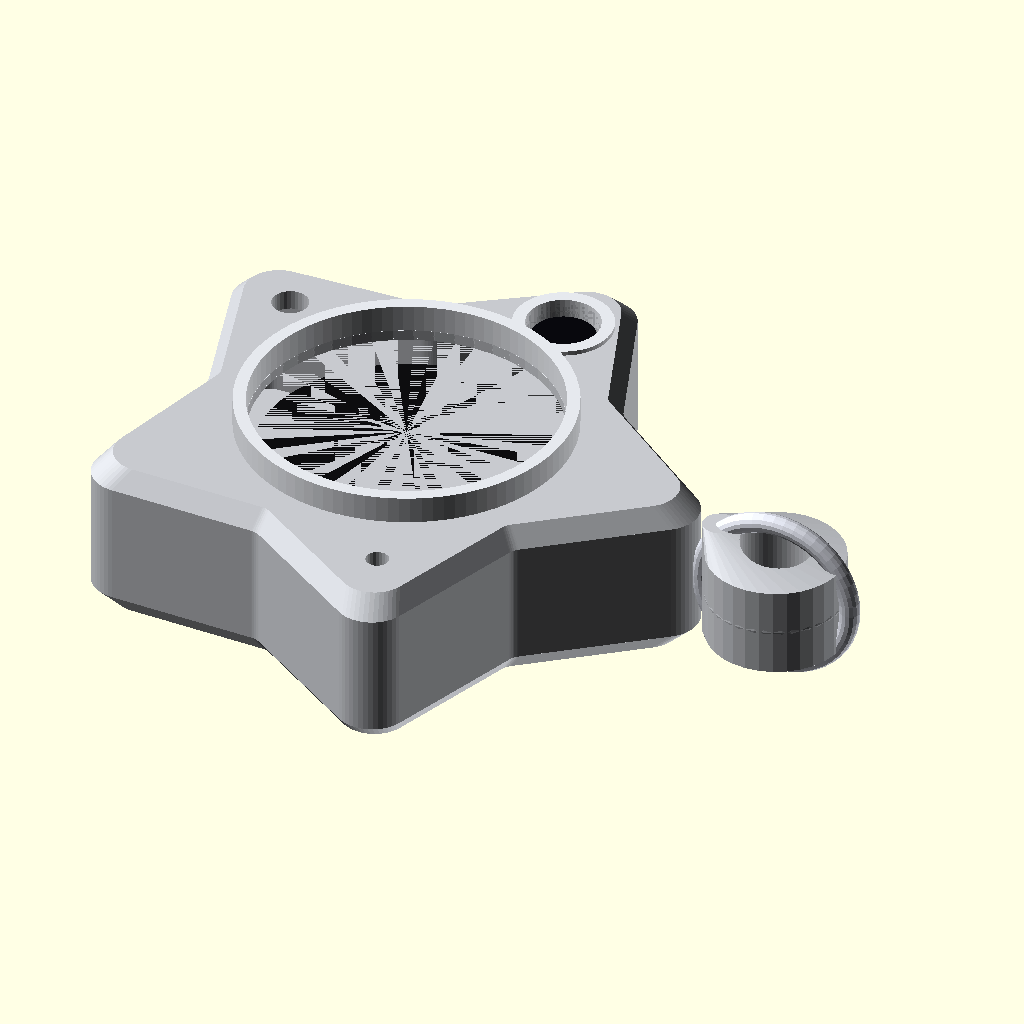
Cell 1: rendered with the file's own defaults.
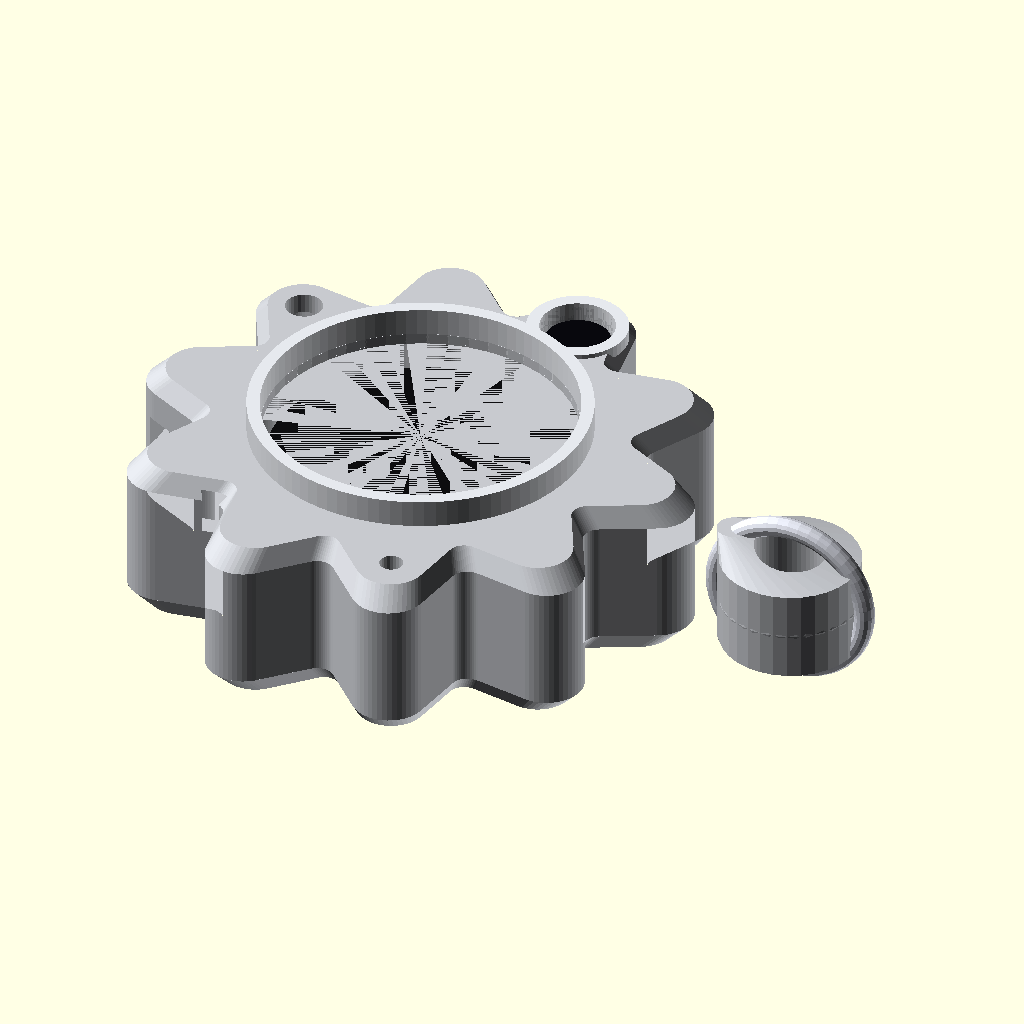
Cell 2 — star_points set to 10, the other parameters unchanged.
The same orthographic view direction (rotation 55°, 0°, 25°; colour scheme Cornfield) for every cell, with the view re-fitted per cell, so scale and position can differ between cells.
The OpenSCAD source (hardware/starboy_star.scad):
// ============================================================
// STARBOY-STYLE STAR SHELL  (metallic keychain replica, DIY)
// ============================================================
// Free software: OpenSCAD (openscad.org). Open this file, tweak
// the variables below (live preview updates instantly), then set
// `part` (below) to the piece you want and export STL:
//   "front"  -> the front shell half (has the screen pocket)
//   "back"   -> the back shell half (has the engraved medallion)
//   "bezel"  -> just the printable chrome bezel ring around the screen
//   "ring"   -> a printable open jump-ring (or just buy metal ones, see notes)
//   "clip"   -> the pants/pocket clip
//   "preview"-> everything assembled together, for looking at only
//
// PRINT NOTES
// - Print "front" and "back" separately, sand smooth, chrome-spray
//   the OUTSIDE only (mask the inside faces / mating lip if you can).
// - The back medallion is engraved right in the print (text +
//   sunburst + little star badge). You can paint it as-is for a
//   "brushed" look, OR glue a bought engraved steel tag over it if
//   you want real metal there instead — the recess is sized for that.
// - The clip is a plastic spring clip like a pocket-knife clip. PETG
//   flexes better than PLA and is less likely to snap — print the
//   clip in PETG if you have it. Test-fit on your actual pants
//   waistband/pocket edge before gluing it on for good.
// - The "ring" part is a printable open jump ring. Printed rings this
//   small are genuinely more fragile than a $3 bag of metal jump
//   rings — it's included because you asked for it in the file, but
//   for something you'll actually clip to your pants every day, a
//   real metal jump ring/carabiner clip is the safer call.
//
// ============================================================
// COMPONENT FIT — measured, and what drives the dimensions
// ============================================================
// Every number below was used to size the shell. If you swap a part
// for a different one, re-check this table before printing.
//
//   PART                        L x W x H (mm)      WHERE IT GOES
//   GC9A01 1.28" round display  37.5 dia x 5.4      front pocket, centred
//     ^ the PCB. The 32.4 quoted everywhere is the GLASS - sizing to that
//       number is exactly why the pocket had to be re-cut as a step.
//   ESP32-C3 SuperMini          22.5 x 18.0 x 3.2   behind display, centred
//     ^ 3.2 is UNVERIFIED — no source lists the thickness, and the USB-C
//       socket alone is ~3.2 tall. If yours measures ~4.2 the slack is gone:
//       raise body_thickness by 1 before printing the final shell.
//   MPU6050 (headers removed)   21.2 x 16.4 x 1.6   stacked behind ESP32
//   LiPo 402030 (300mAh)        30.0 x 20.0 x 4.0   stacked at the back
//   DS18B20 (TO-92)              4.3 dia x 5.2      at the temp vent, 144deg arm
//   MAX4466 mic board (Adafruit #1063)     x 7.8   at the mic port, 288deg arm
//     ^ 7.8 is Adafruit's figure with the mic fitted. Depth there is 12.8 so it
//       fits; footprint wasn't published, so dry-fit it against the arm.
//   OV2640 camera (optional)     8.0 dia lens       camera pocket, 72deg arm
//
// DEPTH BUDGET (the tight axis):
//   body 18.0 - display pocket 5.5 - back wall 3.0      = 9.5 available
//   ESP32 3.2 + MPU6050 1.6 + battery 4.0               = 8.8 used
//   -> 0.7mm slack. Do not reduce body_thickness below 18.
//
//   The back wall is 3.0 rather than 2.2 because the medallion dish and
//   its engraving are cut into it. At 2.2 the engraved text punched
//   straight through into the cavity. There is an assert() guarding this.
//
// WIDTH CHECK (the centre region, bounded by the valleys):
//   usable central circle = 2 x (inner_radius - wall) = 41.6 dia
//   battery diagonal sqrt(30^2+20^2) = 36.1  -> fits
//   ESP32 diagonal sqrt(22.5^2+18^2) = 28.8  -> fits
//
// The ESP32-C3 must be oriented with its USB-C facing the 180deg valley
// so it lines up with the charging cutout. If your board's USB-C won't
// reach the wall, use a short USB-C pigtail rather than moving the port.
// ============================================================

/* [Overall size] */
// Proportions taken off the reference photos: a BIG central mass with
// SHORT, crisp points (the medallion reads ~55% of total width), not
// long thin spikes. The fat centre is also what makes the hardware fit —
// the 32.4mm display needs a ~40mm flat central region to sit in.
star_points      = 5;      // number of lobes
outer_radius     = 36;     // mm, tip-to-centre of each point
inner_radius     = 23;     // mm, valley radius. ~0.64 x outer = reference proportion.
                            // Do NOT drop this: the display's PCB ledge is 19.3mm in
                            // radius and the cavity wall has to clear it. Guarded by
                            // an assert below.
body_thickness   = 18;     // mm, total thickness. Sized directly from the measured
                            // component stack — see COMPONENT FIT below. Leaves
                            // 9.5mm behind the display for an 8.8mm stack.
edge_round       = 3.5;    // mm, unused by current geometry, kept for reference
tip_round        = 1.8;    // mm, how rounded each outer tip is in the flat 2D outline
valley_round     = 4;      // mm, how rounded each inner valley is in the flat 2D outline
wall             = 2.2;    // mm, side + front shell wall thickness
back_wall        = 3.0;    // mm, BACK wall is thicker on purpose: the medallion
                            // dish (1.2) plus its engraving (0.5) eat into it, and
                            // at 2.2 the engraved text cut straight through into
                            // the electronics cavity. Leaves a 1.8mm solid floor.

/* [Chamfer] */
// The body is a flat-faced slab (screen/medallion sit flush in true
// flat planes) with a tapered bevel near the top/bottom edges — this
// is what gives the faceted, jewel-cut look in the reference photos,
// instead of an organic rounded blob.
bevel_edge  = 2.2;    // mm, how much of the thickness is tapered at each face
bevel_scale = 0.93;   // profile shrink factor at the very edge of the bevel.
                       // Keep this HIGH (>=0.90). scale() shrinks toward the
                       // origin, so an aggressive value pulls the front face in
                       // past the display pocket edge in the valley directions
                       // and the screen ends up overhanging empty space.

/* [Eye / screen] */
// GC9A01 1.28" round module (Waveshare spec): the 32.4mm figure quoted
// everywhere is the DISPLAY GLASS, not the board — the PCB is Φ37.5mm.
// Sizing a 33.5mm pocket to "32.4mm module" does not fit. So the pocket
// is stepped: a 33.5mm opening at the face that the glass shows through,
// over a wider 38.6mm ledge that actually holds the PCB.
screen_offset_x     = 0;    // centred — margin to the valley edge is tight,
screen_offset_y     = 0;    // don't offset without re-running the asserts
screen_diameter     = 33.5; // mm, the visible opening (glass is 32.4)
screen_pcb_dia      = 38.6; // mm, Φ37.5 PCB + 1.1 clearance
screen_lip_depth    = 1.2;  // mm, depth of the narrow opening = retaining lip
screen_pocket_depth = 5.5;  // mm total; module is ~5.4mm thick
bezel_wall          = 1.4;  // mm, thickness of the printable chrome bezel ring — kept
                              // slim so the display doesn't dominate the face
bezel_height        = 3;    // mm
// The round module is Φ37.5 with a small tab sticking out to 40.4 overall
// that carries the 8-pin header. The notch has to clear that tab: it is
// SHALLOW radially and WIDE tangentially (these two were swapped before,
// which would have fouled the tab).
ribbon_slot_radial = 5;     // mm, how far the notch reaches outward
ribbon_slot_wide   = 14;    // mm, tangential width — tab is ~12mm

/* [Camera — optional] */
// Physical mounting space for a small camera module (e.g. OV2640),
// styled like the lens turret in the reference photos. Not required
// for the shake/cold/sound reactions — only matters if you later add
// face or gesture detection (needs an ESP32-S3 + real image processing,
// well beyond the C3). Cheap to include the hole now either way.
// Sits on the 72-degree arm at r=24: the arm is ~13.2mm wide there, so an
// 8mm lens leaves ~2.6mm of wall each side, and its inner edge clears the
// display bezel (r=18.15) by 1.85mm.
camera_dia          = 8;    // mm, lens opening
camera_bezel_wall   = 1.4;  // mm, raised ring around the lens
camera_pocket_depth = 2.6;  // mm
camera_r            = 24;   // mm from centre, along its arm
camera_ang          = 72;   // degrees

/* [Sensor vents] */
// The DS18B20 must see OUTSIDE air or it just reads the board's own heat
// and the cold/shiver behaviour never fires. The mic needs a sound path.
temp_vent_dia  = 4;    // mm, DS18B20 TO-92 body is 4.3mm dia — sits just inside
temp_vent_r    = 25;
temp_vent_ang  = 144;
mic_port_dia   = 2.5;  // mm
mic_port_r     = 25;
mic_port_ang   = 288;

/* [Charging port] */
// USB-C cutout in the valley opposite the keyring, like the port on the
// bottom edge of the reference photo. This exposes the ESP32-C3
// SuperMini's OWN USB-C — most SuperMini boards carry a single-cell LiPo
// charger on that same port plus a battery pad pair. CHECK YOUR BOARD: if
// yours has no charge IC, add a TP4056 module instead and line it up here.
charge_port_w     = 9.8;   // mm, USB-C receptacle is 9.0 wide + clearance
charge_port_h     = 3.8;   // mm, 3.2 tall + clearance
charge_port_ang   = 180;   // degrees — the valley opposite the bail
charge_port_z     = 1.5;   // mm, height of the port centre — lines up with the
                            // USB-C on an ESP32-C3 sitting directly behind the display

/* [Keyring bail] */
// A real integrated loop (not just a disc-with-hole) so a bought
// keyring/carabiner threads through it exactly like the reference:
// the loop lies flat against the star's face, hole runs front-to-back,
// and material tapers smoothly from the star tip out into the loop.
bail_offset  = 6.5;   // mm beyond the tip, where the loop is centered
bail_maj_r   = 5.5;   // mm, loop radius (tube-center to loop-center)
bail_min_r   = 2.0;   // mm, thickness of the loop's material

/* [Back medallion] */
// Reference proportion: the disc reads ~55% of the star's width, with two
// small arcs of text around the rim and a single star mark in the middle.
back_medallion_dia   = 36;   // mm (body is ~65mm across). Max is ~41 before it
                              // runs past the back face's valley edge.
back_medallion_depth = 1.2;  // mm, kept shallow — this plus the engraving depth
                              // has to stay inside back_wall or it breaks through
// Three runs spaced evenly round the rim, small star marks between them.
back_text_1          = "SRIPADBUILDS";   // across the top
back_text_2          = "2026-2027";      // lower left
back_text_3          = "NO TWO ALIKE";   // lower right — every unit seeds its own eyes
back_text_size       = 2.2;  // mm — deliberately small; the star mark is the hero
back_text_step       = 8.8;  // degrees per character along the rim
back_badge_frac      = 0.30; // centre star size as a fraction of medallion radius

/* [Pants clip] */
clip_tab_len   = 15;   // mm, short inner tab (mounts to the star / holds the ring)
clip_gap       = 7;    // mm, stand-off gap for pocket/waistband fabric
clip_blade_len = 34;   // mm, outer spring blade length
clip_width     = 9;    // mm, extrusion width of the clip
clip_thick     = 2.2;  // mm, spring blade thickness
clip_hole_dia  = 4.5;

/* [Printable jump ring] */
ring_major_r = 9;      // mm
ring_tube_r  = 1.6;    // mm
ring_gap_deg = 30;     // degrees left open so you can flex it onto things

/* [Which piece to render] */
part = "preview"; // "front" | "back" | "bezel" | "ring" | "clip" | "preview"

// "fast" = quick low-poly render for eyeballing the design (seconds).
// "fine" = smooth high-poly geometry for your actual STL export before
// printing (can take several minutes to render, be patient).
quality = "fast";

// NOTE: $fn must stay >= ~48 here. Below that, the offset() chain in
// star_shape_2d() (used for both the body AND the hollow cavity) can
// produce degenerate/self-intersecting 2D geometry at these tight
// tip/valley radii — it silently unions away to an empty solid rather
// than erroring, which is a nasty bug to chase. Confirmed by testing.
$fn      = (quality == "fine") ? 96 : 48;
mink_fn  = (quality == "fine") ? 16 : 6;

// ─── build-time sanity checks ────────────────────────────────
// These each caught a real defect during design. If you change the
// numbers above, these stop you shipping a broken print.
assert(back_medallion_depth + 0.5 < back_wall,
       "Back engraving breaks through into the electronics cavity. Increase back_wall or reduce back_medallion_depth.");
assert(body_thickness - back_wall - 5.5 >= 8.8,
       "Not enough depth behind the display for the ESP32 + MPU6050 + battery stack (needs 8.8mm).");
// NOTE: the binding constraint is the display's PCB (38.6mm ledge), NOT the
// 32.4mm glass. Sizing to the glass is exactly the mistake that made the
// module not fit in the first place.
assert(inner_radius - wall > screen_pcb_dia/2,
       "Display PCB ledge is wider than the cavity at the valleys - the module would overhang empty space. Raise inner_radius.");
assert(bevel_scale * inner_radius > screen_diameter/2 + bezel_wall,
       "Chamfer pulls the front face in past the display bezel. Raise bevel_scale.");
assert(screen_lip_depth < screen_pocket_depth,
       "Screen lip must be shallower than the full pocket.");

// ------------------------------------------------------------
// Rounded/puffy star profile (2D) — double-offset so BOTH the
// tips and the valleys come out rounded like the reference photos.
// ------------------------------------------------------------
function star_pt(i) =
    let(ang = i * 360 / (star_points*2))
    let(r = (i % 2 == 0) ? outer_radius : inner_radius)
    [r*cos(ang), r*sin(ang)];

// parametrized so the hollow cavity can be built as its OWN valid
// star shape at smaller radii, instead of chaining another offset()
// onto the already-4x-offset rounded profile — chaining a 5th offset
// onto that produced degenerate/self-intersecting geometry on some
// arms (a Clipper numerical edge case at these tighter radii)
function star_pts_at(orad, irad) = [for (i = [0:star_points*2-1])
    let(ang = i * 360 / (star_points*2))
    let(r = (i % 2 == 0) ? orad : irad)
    [r*cos(ang), r*sin(ang)]];

module star_shape_2d(orad, irad, tipr, valr) {
    offset(r = valr) offset(r = -valr)   // rounds the inner valleys
    offset(r = -tipr) offset(r = tipr)    // rounds the outer tips
        polygon(points = star_pts_at(orad, irad));
}

module rounded_star_2d() {
    star_shape_2d(outer_radius, inner_radius, tip_round, valley_round);
}

// ------------------------------------------------------------
// Flat-faced, chamfered star body — matches the reference photos:
// true flat front/back planes (screen and medallion sit flush in
// them) with a tapered bevel edge running all around the silhouette.
// That taper is what reads as "faceted"/jewel-cut instead of an
// organic rounded blob. Built from a thick flat core slab plus two
// tapered cap layers (top and bottom), all linear_extrude — fast,
// no minkowski, no CGAL slowdowns.
// ------------------------------------------------------------
core_h = body_thickness - 2*bevel_edge;

module chamfer_cap(top = true) {
    if (top) {
        translate([0, 0, core_h/2])
            linear_extrude(height = bevel_edge, scale = bevel_scale)
                rounded_star_2d();
    } else {
        translate([0, 0, -core_h/2])
            mirror([0,0,1])
                linear_extrude(height = bevel_edge, scale = bevel_scale)
                    rounded_star_2d();
    }
}

module puffy_body() {
    union() {
        translate([0, 0, -core_h/2])
            linear_extrude(height = core_h)
                rounded_star_2d();
        chamfer_cap(true);
        chamfer_cap(false);
    }
}

// A true uniform inset of the silhouette. This is only safe because the
// centre is fat: an earlier version shrank the tip/valley radii in POLAR
// terms, which cut the valley radius by ~50% while barely touching the
// tips — the cavity's arms then hollowed out nearly the whole body and
// left just a stub of material in the middle.
module hollow_cavity() {
    translate([0, 0, -body_thickness/2 + back_wall])
        linear_extrude(height = body_thickness - back_wall - wall)
            offset(r = -wall) rounded_star_2d();
}

// ------------------------------------------------------------
// Keyring bail — a real standalone loop, not a disc with a hole.
// A tapered bridge of material flows from the star tip out to a
// rounded torus loop; a bought keyring/carabiner threads through
// the loop's hole, which runs front-to-back (same axis as the
// body's thickness) so the loop hangs face-on, exactly like the
// reference photos.
// ------------------------------------------------------------
tip0     = star_pt(0);
tip0_len = norm(tip0);
tip0_dir = tip0 / tip0_len;
bail_c   = tip0 + tip0_dir * bail_offset;

module bail_assembly(add=true) {
    if (add) {
        union() {
            // smooth tapered bridge from the tip into the loop's footprint —
            // rod matches the core slab's thickness so it fuses cleanly
            hull() {
                translate([tip0[0], tip0[1], 0]) cylinder(r = tip_round, h = core_h, center = true, $fn=24);
                translate([bail_c[0], bail_c[1], 0])
                    cylinder(r = bail_maj_r + bail_min_r, h = body_thickness*0.55, center = true, $fn=32);
            }
            // the rounded loop itself (torus, lying flat against the face)
            translate([bail_c[0], bail_c[1], 0])
                rotate_extrude($fn=48)
                    translate([bail_maj_r, 0])
                        circle(r = bail_min_r, $fn=24);
        }
    } else {
        // pass-through hole — clears the loop's inner opening
        translate([bail_c[0], bail_c[1], 0])
            cylinder(r = bail_maj_r - bail_min_r + 0.3, h = body_thickness*3, center = true, $fn=48);
    }
}

// Cosmetic-only mockup of a bought keyring hooked through the bail,
// so the assembled preview matches the reference photos. Not printed.
module keyring_mockup() {
    translate([bail_c[0], bail_c[1], 0])
        rotate([90,0,0])
            rotate_extrude($fn=48)
                translate([bail_maj_r*1.55, 0])
                    circle(r = 1.1, $fn=16);
}

// Stepped: narrow opening at the face (the glass shows through this and
// the surrounding lip retains the module), widening to a deeper ledge
// that the Φ37.5mm PCB actually drops into.
module screen_pocket() {
    top = body_thickness/2;
    translate([screen_offset_x, screen_offset_y, 0]) {
        // visible opening — cut a little proud of the face so it opens cleanly
        translate([0, 0, top - screen_lip_depth/2 + 0.5])
            cylinder(d = screen_diameter, h = screen_lip_depth + 1, center = true);
        // wider PCB ledge behind it. Must stop EXACTLY at the lip: it used to
        // run 0.5mm past, thinning the retaining lip from 1.2 to 0.7mm.
        translate([0, 0, top - screen_pocket_depth - 0.5])
            cylinder(d = screen_pcb_dia, h = (screen_pocket_depth - screen_lip_depth) + 0.5);
    }
    // notch clearing the module's header tab. The tab is part of the PCB, so
    // the notch lives at PCB depth only and stops under the lip — it used to
    // cut all the way out through the front face, leaving a visible slot
    // outside the bezel. Aimed at the 216 deg arm: no other feature there,
    // and it keeps the 0 deg bail arm solid for the keyring load.
    notch_bot = top_face() - screen_pocket_depth - 0.5;
    notch_top = top_face() - screen_lip_depth;
    rotate([0, 0, 216])
        translate([screen_pcb_dia/2 - ribbon_slot_radial, -ribbon_slot_wide/2, notch_bot])
            cube([ribbon_slot_radial*2, ribbon_slot_wide, notch_top - notch_bot]);
}
function top_face() = body_thickness/2;

// polar helper — put a feature at radius r along angle a
function polar(r, a) = [r*cos(a), r*sin(a)];

camera_pos = polar(camera_r, camera_ang);

// Camera lens pocket + raised bezel ring — optional mounting space,
// see the [Camera] notes above.
module camera_pocket() {
    translate([camera_pos[0], camera_pos[1], body_thickness/2 - camera_pocket_depth/2 + 0.01])
        cylinder(d = camera_dia, h = camera_pocket_depth + 1, center = true, $fn = 48);
}

module camera_bezel() {
    ring_h = 1.4;
    top_z = body_thickness/2 - ring_h + 0.5;
    translate([camera_pos[0], camera_pos[1], top_z])
        difference() {
            cylinder(d = camera_dia + 2*camera_bezel_wall, h = ring_h, $fn = 48);
            translate([0,0,-1]) cylinder(d = camera_dia, h = ring_h + 2, $fn = 48);
        }
}

// visual-only lens mockup so the preview shows where the camera goes
module camera_lens_mockup() {
    face_z = body_thickness/2 - camera_pocket_depth + 0.35;
    translate([camera_pos[0], camera_pos[1], face_z])
        color([0.03,0.03,0.05]) cylinder(d = camera_dia - 1, h = 1, $fn = 48);
}

// DS18B20 vent — straight through so the sensor reads ambient air,
// not the electronics' own heat
module temp_vent() {
    p = polar(temp_vent_r, temp_vent_ang);
    translate([p[0], p[1], 0])
        cylinder(d = temp_vent_dia, h = body_thickness + 4, center = true, $fn = 32);
}

// MAX4466 sound port — straight through to the mic capsule
module mic_port() {
    p = polar(mic_port_r, mic_port_ang);
    translate([p[0], p[1], 0])
        cylinder(d = mic_port_dia, h = body_thickness + 4, center = true, $fn = 24);
}

// USB-C charging cutout through the valley wall
module charge_port() {
    p = polar(inner_radius, charge_port_ang);
    translate([p[0], p[1], charge_port_z])
        rotate([0, 0, charge_port_ang])
            cube([wall*6, charge_port_w, charge_port_h], center = true);
}

// single shared reference plane so the recess, the engraving, and
// the badge all agree on where the medallion floor actually is
// (previously each computed its own, and the recess ended up
// carving away the badge/engraving that were supposed to sit on it)
back_floor_z = -body_thickness/2 + back_medallion_depth;

module back_medallion_recess() {
    // cylinder whose TOP face sits exactly at back_floor_z, extending
    // well past the outer surface so it fully opens up the dish
    translate([0, 0, back_floor_z - body_thickness])
        cylinder(d = back_medallion_dia, h = body_thickness, $fn = 96);
}

// text wrapped around an arc. center_ang picks where the run is centred
// (90 = top of the disc, 270 = bottom); flip turns the letters upright
// again for the bottom run so it still reads left-to-right.
module arc_text(txt, radius, center_ang, arc, size, depth, flip=false) {
    n = len(txt);
    sweep = flip ? -arc : arc;
    for (i = [0:n-1]) {
        a = center_ang + ((n <= 1) ? 0 : (-sweep/2 + sweep * i/(n-1)));
        // `a` is the polar angle of the letter directly: 90 = top, 270 = bottom
        rotate([0, 0, a])
            translate([radius, 0, 0])
                rotate([0, 0, flip ? -90 : 90])
                    linear_extrude(height = depth)
                        text(txt[i], size=size, halign="center", valign="center",
                             font = "Liberation Sans:style=Bold");
    }
}

// engraved sunburst + curved logo text + little star badge, cut/added
// into the back medallion floor. Depth is measured from the outer
// back face inward.
// Minimal engraving, matching the reference: two small arcs of text
// hugging the rim, a fine rim groove, and nothing in the middle except
// the star mark (added separately by back_badge).
module back_decor() {
    cut = 0.5;   // must satisfy: back_medallion_depth + cut < back_wall
    z0 = back_floor_z - 0.01; // engraving cuts FROM the floor INTO the solid (+z)
    r_text = back_medallion_dia/2 * 0.80;

    // lay the three runs out counter-clockwise from the top with equal gaps
    w  = [len(back_text_1), len(back_text_2), len(back_text_3)] * back_text_step;
    g  = (360 - (w[0] + w[1] + w[2])) / 3;
    assert(g >= 12, "Back rim text is too long to fit round the medallion. Shorten a string or reduce back_text_step.");
    v1 = 90;
    v2 = v1 + w[0]/2 + g + w[1]/2;
    v3 = v2 + w[1]/2 + g + w[2]/2;
    runs = [[back_text_1, v1], [back_text_2, v2], [back_text_3, v3]];
    seps = [v1 + w[0]/2 + g/2, v2 + w[1]/2 + g/2, v3 + w[2]/2 + g/2];

    // Angles above are where things land when you LOOK at the back (90 = top).
    // The back is read from the far side (mirrored, then flipped), which works
    // out to model = visual + 180. Runs in the top half need their letters
    // flipped so they still read left to right.
    translate([0,0, z0]) {
        for (r = runs) {
            v = r[1] % 360;
            arc_text(r[0], radius = r_text, center_ang = r[1] + 180,
                     arc = (len(r[0]) - 1) * back_text_step,
                     size = back_text_size, depth = cut, flip = (v > 0 && v < 180));
        }
        for (s = seps)
            rotate([0, 0, s + 180]) translate([r_text, 0, 0])
                linear_extrude(height = cut)
                    scale([back_text_size*0.45/outer_radius, back_text_size*0.45/outer_radius])
                        rounded_star_2d();
    }

    // fine rim groove just outside the text, like a bezel line
    translate([0,0, z0 + cut/2])
        difference() {
            cylinder(d = back_medallion_dia*0.93, h = cut, center = true, $fn = 96);
            cylinder(d = back_medallion_dia*0.93 - 0.9, h = cut + 0.4, center = true, $fn = 96);
        }
}

module back_badge() {
    // the star mark in the middle of the dish — the one hero element,
    // raised proud of the recess floor so it catches light
    // stands slightly proud of the back face so it actually catches light —
    // exactly flush reads as a flat shadow and disappears
    badge_h = back_medallion_depth + 0.4;
    s = back_medallion_dia/2 * back_badge_frac / outer_radius;
    translate([0,0, back_floor_z - badge_h])
        linear_extrude(height = badge_h)
            scale([s, s])
                rounded_star_2d();
}

module full_star() {
    // the badge is unioned AFTER the cuts: it sits on the medallion floor,
    // which is inside the recess volume, so if it were part of the input
    // union the recess would simply carve it straight back off again
    union() {
        difference() {
            union() {
                puffy_body();
                bail_assembly(add=true);
            }
            hollow_cavity();
            screen_pocket();
            camera_pocket();
            temp_vent();
            mic_port();
            charge_port();
            back_medallion_recess();
            // mirrored in X: the back face is read from the far side, which
            // reverses handedness, so un-mirrored text comes out backwards
            mirror([1,0,0]) back_decor();
            bail_assembly(add=false);
        }
        back_badge();
    }
}

// The two halves split exactly on z=0 with no overlap. They used to be cut
// with a (body_thickness/2 + 1) tall box each, which gave both halves an
// extra 0.5mm — stacked, the assembly came out 1mm too tall and the mating
// faces fought each other.
module front_half() {
    intersection() {
        full_star();
        translate([0,0,body_thickness/4]) cube([200,200,body_thickness/2], center=true);
    }
}

module back_half() {
    intersection() {
        full_star();
        translate([0,0,-body_thickness/4]) cube([200,200,body_thickness/2], center=true);
    }
}

// ------------------------------------------------------------
// Printable chrome bezel ring — sits in the screen pocket,
// frames the round display like the metal ring in the photos.
// ------------------------------------------------------------
// It is wider than the 33.5mm face opening, so it can't sit IN the pocket —
// it glues ON the front face around the opening. (It used to be drawn sunk
// 2.4mm into solid plastic, which no real part can do.)
module bezel_ring() {
    top_z = body_thickness/2;
    translate([screen_offset_x, screen_offset_y, top_z])
        difference() {
            cylinder(d = screen_diameter + 2*bezel_wall, h = bezel_height, $fn=96);
            translate([0,0,-1]) cylinder(d = screen_diameter, h = bezel_height+2, $fn=96);
        }
}

// visual-only stand-in for the actual round display module, so the
// preview render shows what the finished eye looks like. Not meant
// to be printed — your real GC9A01 module goes here instead.
// Just the empty mounting space for the real GC9A01 module — plain
// black glass, no fake eye artwork. The eye animation lives entirely
// in the firmware; this only shows where the physical display sits.
module screen_face_mockup() {
    face_z = body_thickness/2 - screen_pocket_depth + 0.4;
    translate([screen_offset_x, screen_offset_y, face_z])
        color([0.05,0.05,0.06]) cylinder(d = screen_diameter - 1, h = 1.2, $fn=96);
}

// ------------------------------------------------------------
// Pants / pocket clip — printable spring clip, PETG recommended.
// Path-based: inner mounting tab, a rounded bend, outer spring blade.
// ------------------------------------------------------------
function arc_pts(cx, cz, r, a0, a1, n=14) =
    [for (i=[0:n]) let(a = a0 + (a1-a0)*i/n) [cx + r*cos(a), cz + r*sin(a)]];

module stroke_path(pts, r) {
    for (i = [0:len(pts)-2])
        hull() {
            translate(pts[i])   circle(r=r, $fn=24);
            translate(pts[i+1]) circle(r=r, $fn=24);
        }
}

module clip_profile_2d() {
    r = clip_gap/2;
    path = concat(
        [[0, -clip_blade_len + clip_tab_len]],           // bottom of outer blade
        [[clip_gap, clip_tab_len]],                        // top of outer blade (into the bend)
        arc_pts(clip_gap - r, clip_tab_len, r, 0, 180, 14),// rounded bend over the top
        [[0, clip_tab_len]],                                // top of inner tab
        [[0, 0]]                                            // bottom of inner tab (mount point)
    );
    stroke_path(path, clip_thick/2);
}

module pants_clip() {
    difference() {
        rotate([90,0,0])
            linear_extrude(height = clip_width, center = true)
                clip_profile_2d();
        // mounting hole through the inner tab, near its bottom
        translate([0, -clip_width/2 - 1, clip_thick])
            rotate([-90,0,0])
                cylinder(d = clip_hole_dia, h = clip_width + 2, $fn=32);
    }
}

// ------------------------------------------------------------
// Printable open jump ring
// ------------------------------------------------------------
module printable_ring() {
    rotate_extrude(angle = 360 - ring_gap_deg, $fn=64)
        translate([ring_major_r,0]) circle(r=ring_tube_r, $fn=24);
}

// ------------------------------------------------------------
// OUTPUT
// ------------------------------------------------------------
if (part == "front") {
    color([0.78,0.79,0.81]) front_half();
} else if (part == "back") {
    color([0.72,0.73,0.75]) back_half();
} else if (part == "back_viewer") {
    // shows the back the way you'd actually hold and look at it:
    // physically flipped 180 about the keyring axis, camera untouched
    rotate([180,0,0]) color([0.72,0.73,0.75]) back_half();
} else if (part == "bezel") {
    color([0.85,0.86,0.88]) bezel_ring();
} else if (part == "ring") {
    color([0.85,0.86,0.88]) printable_ring();
} else if (part == "clip") {
    color([0.8,0.81,0.83]) pants_clip();
} else if (part == "preview_with_clip") {
    // everything assembled INCLUDING the printed clip+ring, in case
    // you want to see that option too
    color([0.78,0.79,0.81]) full_star();
    color([0.9,0.91,0.93])  bezel_ring();
    color([0.9,0.91,0.93])  camera_bezel();
    screen_face_mockup();
    camera_lens_mockup();
    tip = star_pt(0);
    translate([tip[0] + 6, tip[1], -2])
        rotate([0,0,180])
            color([0.8,0.81,0.83]) pants_clip();
    translate([tip[0] + 3, tip[1], 0])
        rotate([0,90,0])
            color([0.88,0.89,0.9]) printable_ring();
} else { // "preview" — just the star itself, assembled, as you'll actually build it
    color([0.78,0.79,0.81]) full_star();
    color([0.9,0.91,0.93])  bezel_ring();
    color([0.9,0.91,0.93])  camera_bezel();
    screen_face_mockup();
    camera_lens_mockup();
    color([0.85,0.86,0.9])  keyring_mockup(); // cosmetic only — buy a real one
}
Customizer parameters (derived from the source; name, type, default, range or options):
star_points: number, default 5
outer_radius: number, default 36
inner_radius: number, default 23
body_thickness: number, default 18
edge_round: number, default 3.5
tip_round: number, default 1.8
valley_round: number, default 4
wall: number, default 2.2
back_wall: number, default 3
bevel_edge: number, default 2.2
bevel_scale: number, default 0.93
screen_offset_x: number, default 0
screen_offset_y: number, default 0
screen_diameter: number, default 33.5
screen_pcb_dia: number, default 38.6
screen_lip_depth: number, default 1.2
screen_pocket_depth: number, default 5.5
bezel_wall: number, default 1.4
bezel_height: number, default 3
ribbon_slot_radial: number, default 5
ribbon_slot_wide: number, default 14
camera_dia: number, default 8
camera_bezel_wall: number, default 1.4
camera_pocket_depth: number, default 2.6
camera_r: number, default 24
camera_ang: number, default 72
temp_vent_dia: number, default 4
temp_vent_r: number, default 25
temp_vent_ang: number, default 144
mic_port_dia: number, default 2.5
mic_port_r: number, default 25
mic_port_ang: number, default 288
charge_port_w: number, default 9.8
charge_port_h: number, default 3.8
charge_port_ang: number, default 180
charge_port_z: number, default 1.5
bail_offset: number, default 6.5
bail_maj_r: number, default 5.5
bail_min_r: number, default 2
back_medallion_dia: number, default 36
back_medallion_depth: number, default 1.2
back_text_1: string, default "SRIPADBUILDS"
back_text_2: string, default "2026-2027"
back_text_3: string, default "NO TWO ALIKE"
back_text_size: number, default 2.2
back_text_step: number, default 8.8
back_badge_frac: number, default 0.3
clip_tab_len: number, default 15
clip_gap: number, default 7
clip_blade_len: number, default 34
clip_width: number, default 9
clip_thick: number, default 2.2
clip_hole_dia: number, default 4.5
ring_major_r: number, default 9
ring_tube_r: number, default 1.6
ring_gap_deg: number, default 30
part: string, default "preview"
quality: string, default "fast"
